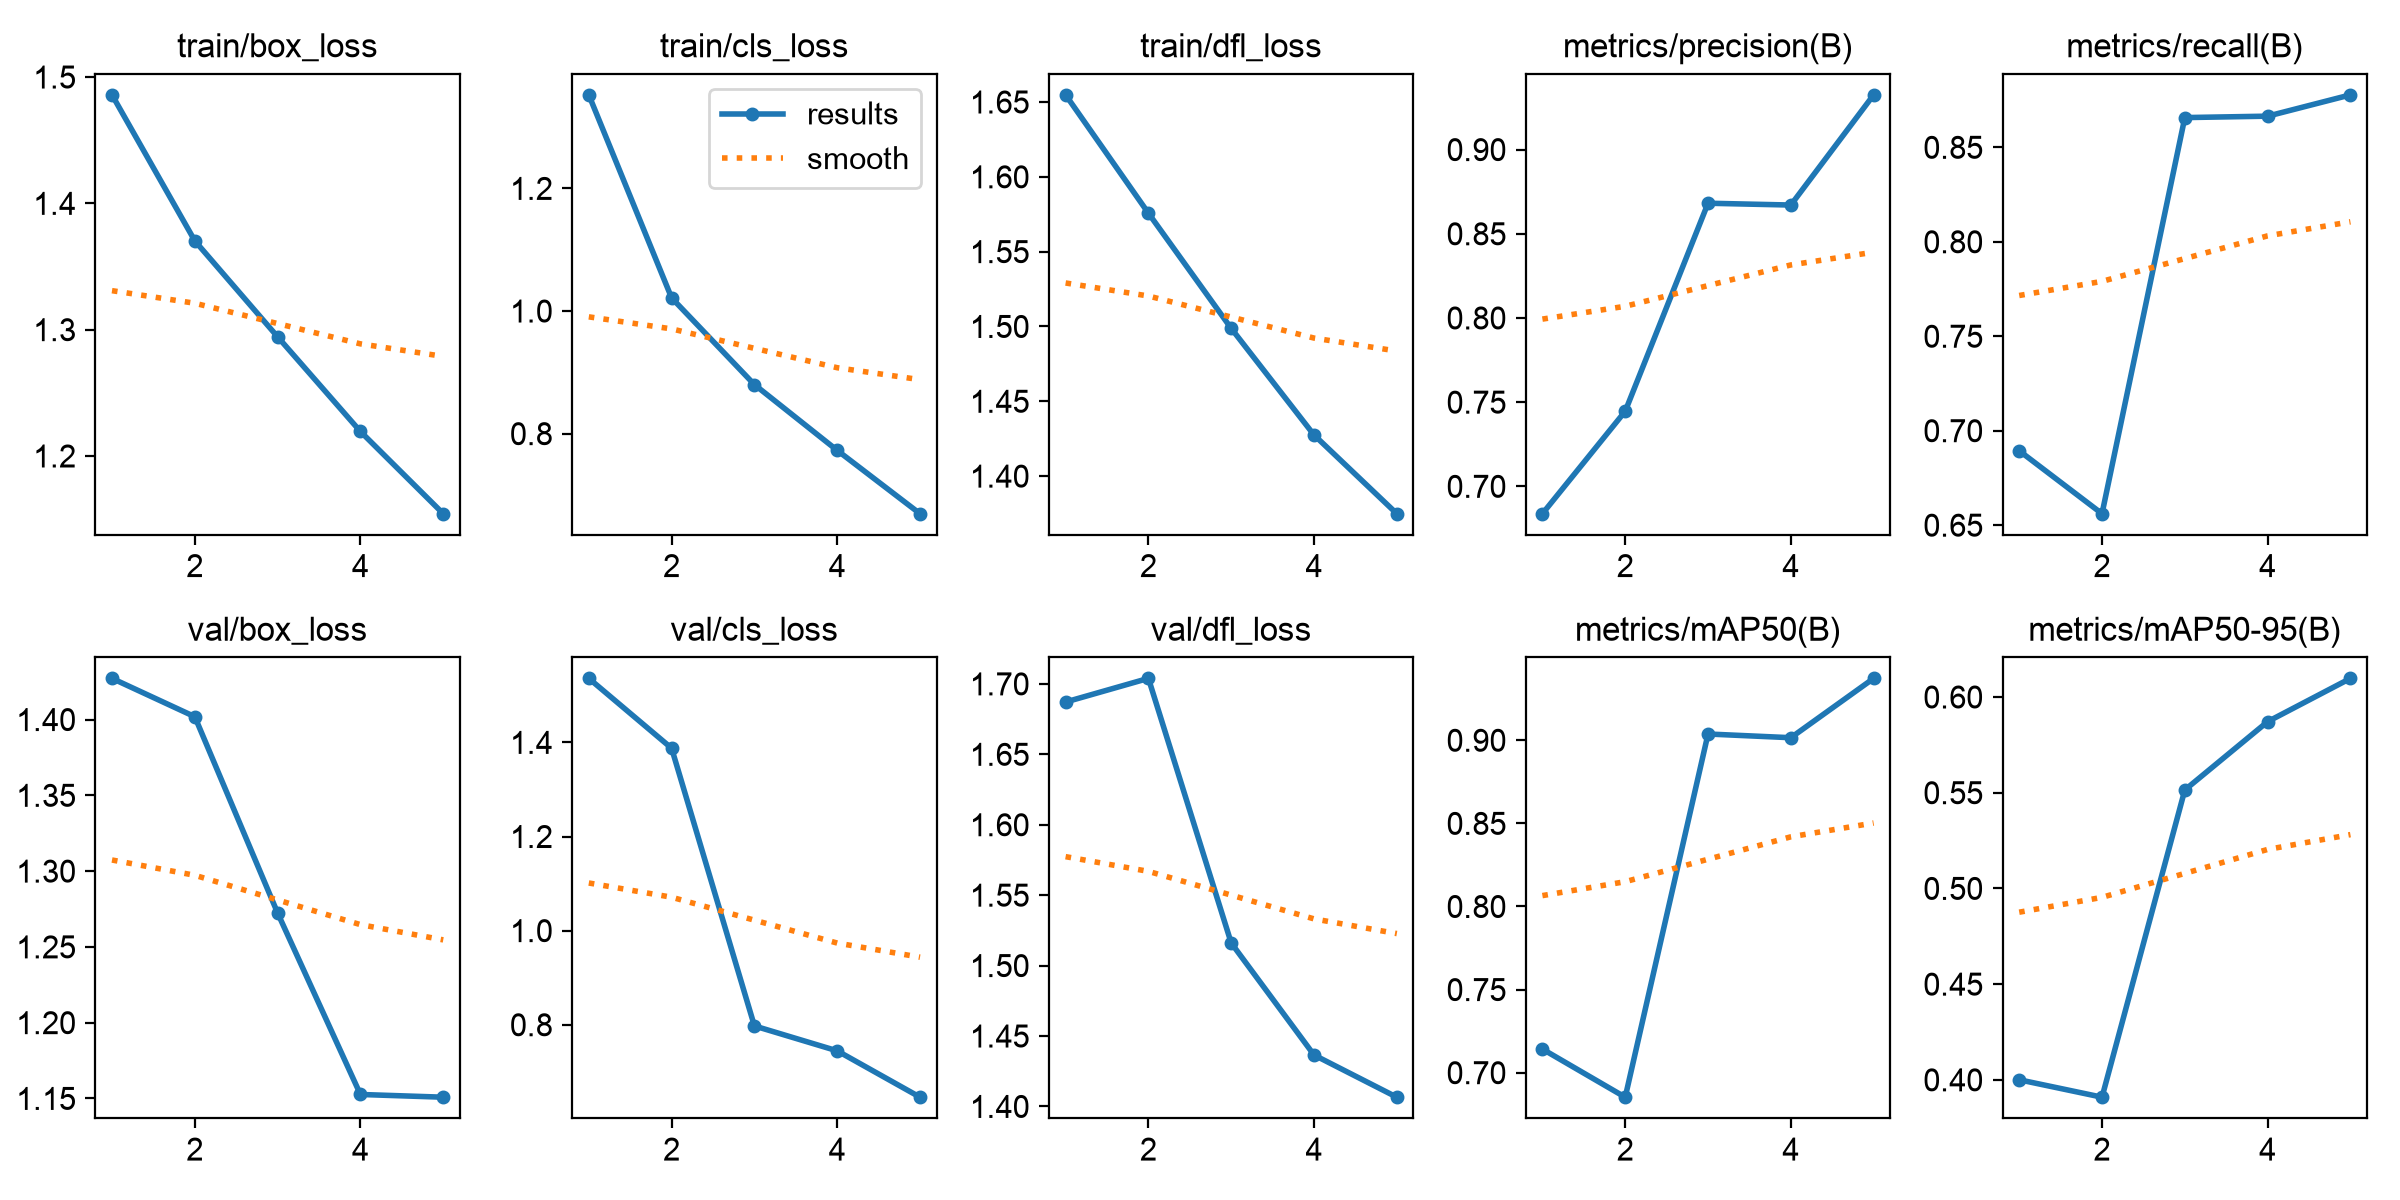

Data behind this chart, as committed beside it:
epoch, time, train/box_loss, train/cls_loss, train/dfl_loss, metrics/precision(B), metrics/recall(B), metrics/mAP50(B), metrics/mAP50-95(B), val/box_loss, val/cls_loss, val/dfl_loss, lr/pg0, lr/pg1, lr/pg2
1, 149.6, 1.486, 1.353, 1.655, 0.6837, 0.6894, 0.7142, 0.4, 1.427, 1.536, 1.687, 0.001662, 0.001662, 0.06841
2, 295.2, 1.37, 1.021, 1.576, 0.7446, 0.6561, 0.6853, 0.3909, 1.402, 1.388, 1.704, 0.00267, 0.00267, 0.03609
3, 439.5, 1.294, 0.88, 1.499, 0.8681, 0.8657, 0.9038, 0.5514, 1.272, 0.7975, 1.516, 0.003017, 0.003017, 0.003101
4, 583.2, 1.219, 0.7727, 1.427, 0.8671, 0.8665, 0.9015, 0.5871, 1.153, 0.7446, 1.437, 0.00203, 0.00203, 0.00203
5, 726.4, 1.154, 0.6694, 1.375, 0.9325, 0.8778, 0.9373, 0.6097, 1.151, 0.6461, 1.407, 0.00104, 0.00104, 0.00104
